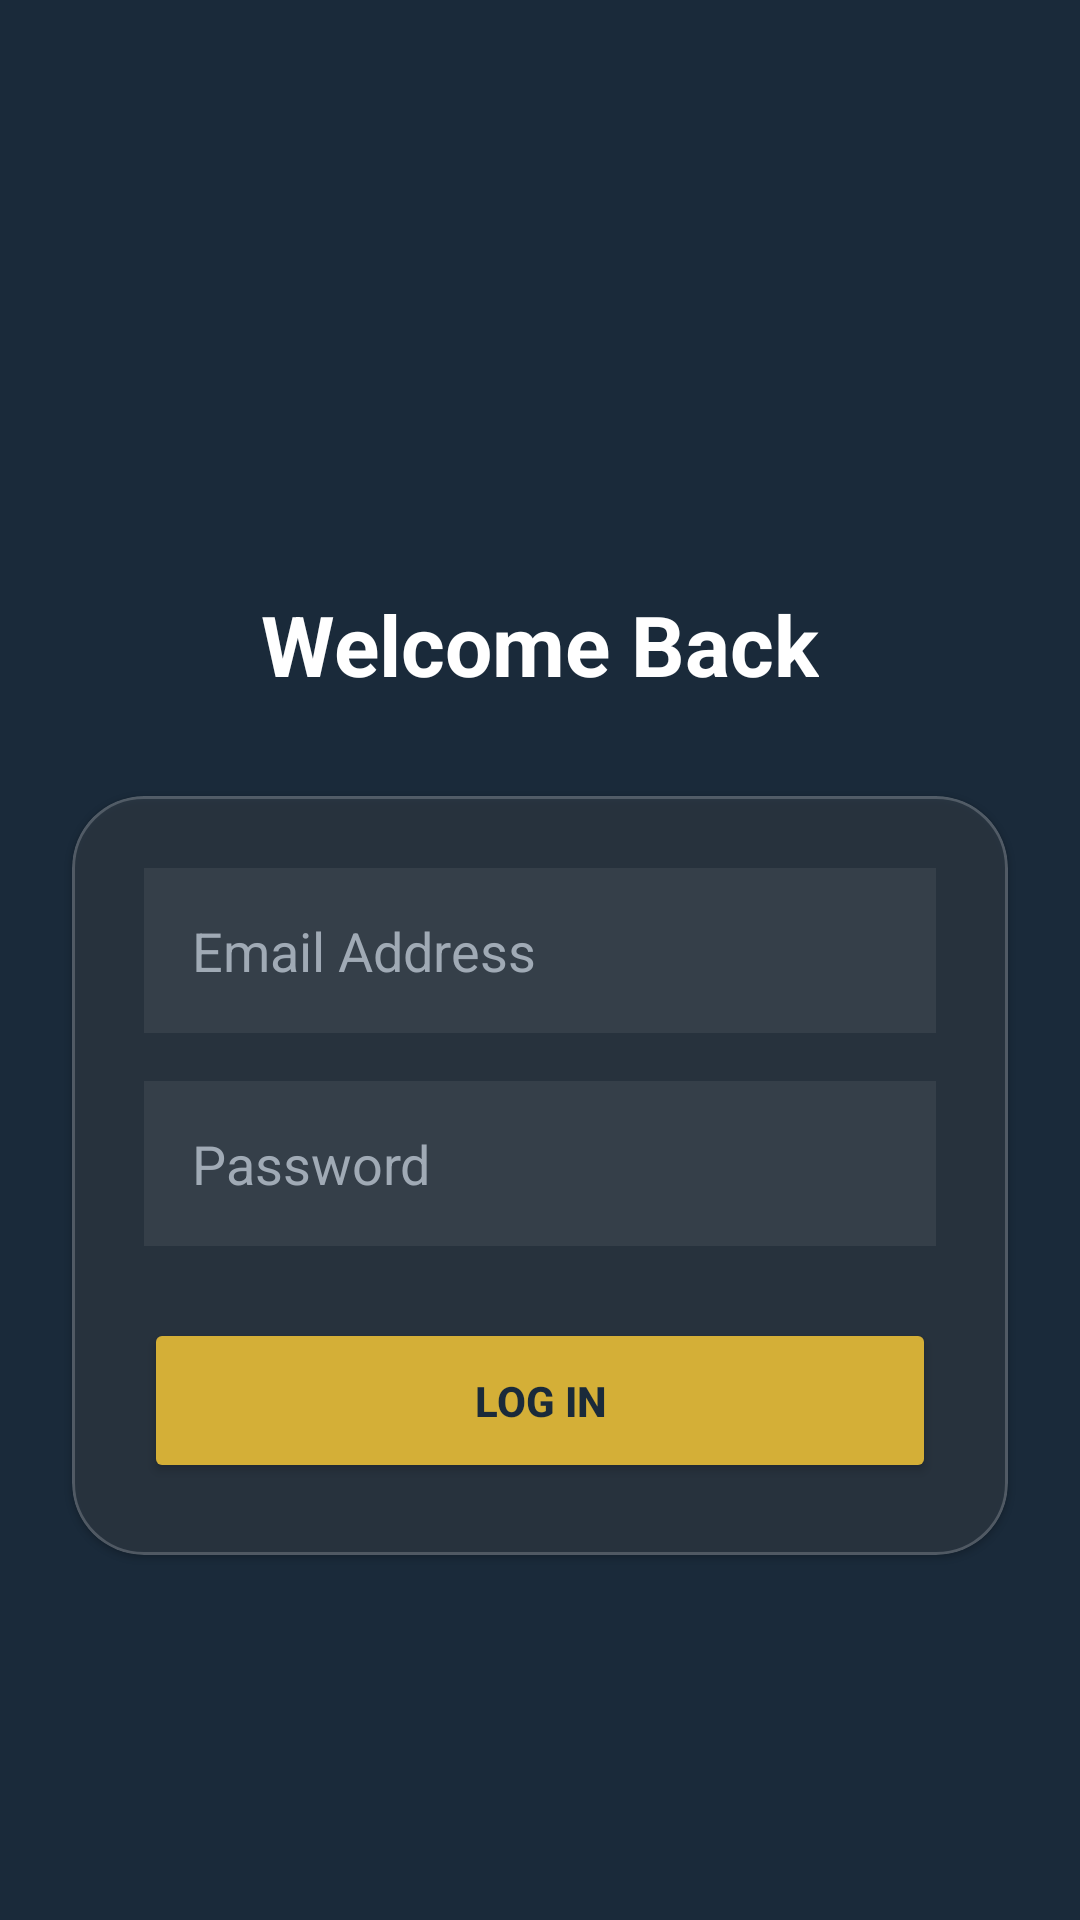

Here is an Android app screen rendered from its layout file. Give the layout XML and the strings, colors and styles it references.
<!-- AndroidManifest.xml: application theme Theme.PBSALogistics -->
<!-- res/layout/activity_login.xml -->
<?xml version="1.0" encoding="utf-8"?>
<androidx.constraintlayout.widget.ConstraintLayout
    xmlns:android="http://schemas.android.com/apk/res/android"
    xmlns:app="http://schemas.android.com/apk/res-auto"
    android:layout_width="match_parent"
    android:layout_height="match_parent"
    android:background="@color/navy_dark">

    
    <ImageView
        android:id="@+id/logoImage"
        android:layout_width="120dp"
        android:layout_height="120dp"
        android:layout_marginTop="60dp"
        android:src="@drawable/logo"
        app:layout_constraintEnd_toEndOf="parent"
        app:layout_constraintStart_toStartOf="parent"
        app:layout_constraintTop_toTopOf="parent" />

    <TextView
        android:id="@+id/welcomeText"
        android:layout_width="wrap_content"
        android:layout_height="wrap_content"
        android:layout_marginTop="16dp"
        android:text="Welcome Back"
        android:textColor="@color/white"
        android:textSize="28sp"
        android:textStyle="bold"
        app:layout_constraintEnd_toEndOf="parent"
        app:layout_constraintStart_toStartOf="parent"
        app:layout_constraintTop_toBottomOf="@id/logoImage" />

    
    <com.google.android.material.card.MaterialCardView
        android:layout_width="match_parent"
        android:layout_height="wrap_content"
        android:layout_marginHorizontal="24dp"
        android:layout_marginTop="32dp"
        app:cardBackgroundColor="@color/glass_bg"
        app:cardCornerRadius="24dp"
        app:strokeColor="@color/glass_border"
        app:strokeWidth="1dp"
        app:layout_constraintTop_toBottomOf="@id/welcomeText">

        <LinearLayout
            android:layout_width="match_parent"
            android:layout_height="wrap_content"
            android:orientation="vertical"
            android:padding="24dp">

            <EditText
                android:id="@+id/emailInput"
                android:layout_width="match_parent"
                android:layout_height="55dp"
                android:background="#10FFFFFF"
                android:hint="Email Address"
                android:inputType="textEmailAddress"
                android:paddingHorizontal="16dp"
                android:textColor="@color/white"
                android:textColorHint="@color/text_grey" />

            <EditText
                android:id="@+id/passwordInput"
                android:layout_width="match_parent"
                android:layout_height="55dp"
                android:layout_marginTop="16dp"
                android:background="#10FFFFFF"
                android:hint="Password"
                android:inputType="textPassword"
                android:paddingHorizontal="16dp"
                android:textColor="@color/white"
                android:textColorHint="@color/text_grey" />

            <Button
                android:id="@+id/loginButton"
                android:layout_width="match_parent"
                android:layout_height="55dp"
                android:layout_marginTop="24dp"
                android:backgroundTint="@color/gold"
                android:text="Log In"
                android:textColor="@color/navy_dark"
                android:textStyle="bold"
                app:cornerRadius="12dp" />

            <ProgressBar
                android:id="@+id/progressBar"
                android:layout_width="wrap_content"
                android:layout_height="wrap_content"
                android:layout_gravity="center"
                android:layout_marginTop="16dp"
                android:visibility="gone"
                android:indeterminateTint="@color/gold"/>
        </LinearLayout>
    </com.google.android.material.card.MaterialCardView>

</androidx.constraintlayout.widget.ConstraintLayout>
<!-- resources referenced by this layout -->
<resources>
  <color name="glass_bg">#15FFFFFF</color>
  <color name="glass_border">#30FFFFFF</color>
  <color name="gold">#D4AF37</color>
  <color name="navy_dark">#1A2A3A</color>
  <color name="text_grey">#A0AAB5</color>
  <color name="white">#FFFFFF</color>
  <style name="Theme.PBSALogistics" parent="Theme.MaterialComponents.DayNight.NoActionBar">
          
          <item name="colorPrimary">@color/navy_dark</item>
          <item name="colorPrimaryVariant">@color/navy_light</item>
          <item name="colorOnPrimary">@color/white</item>
          
          <item name="android:statusBarColor">@color/navy_dark</item>
      </style>
  <color name="navy_light">#2A3A4A</color>
</resources>
